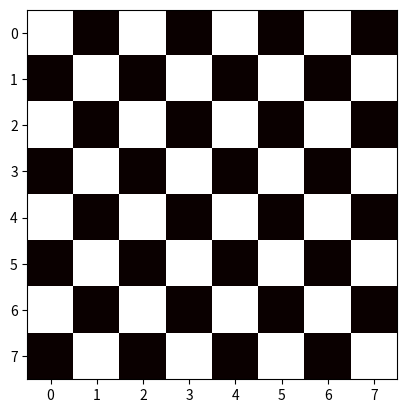

This chart was generated by the following Python code:
# Задача:
# Создайте шахматную доску размером 8×8, где чёрные клетки обозначены числом 1, а белые — 0.
# Укажите координаты клетки, где находится ферзь, например, [4,4].
# Определите клетки, которые атакует ферзь (в строке, столбце и диагоналях).
# Визуализация: Используйте тепловую карту (imshow), чтобы показать шахматную доску. Отметьте положение ферзя и атакуемые клетки цветами.
import matplotlib.pyplot as plt
import numpy
import matplotlib
import numpy as np

x = np.array([[1,0,1,0,1,0,1,0],[0,1,0,1,0,1,0,1],[1,0,1,0,1,0,1,0],[0,1,0,1,0,1,0,1],[1,0,1,0,1,0,1,0],[0,1,0,1,0,1,0,1],[1,0,1,0,1,0,1,0],[0,1,0,1,0,1,0,1],])
y = []
#plt.plot(x,y)
plt.imshow(x, cmap = 'hot')
plt.show()